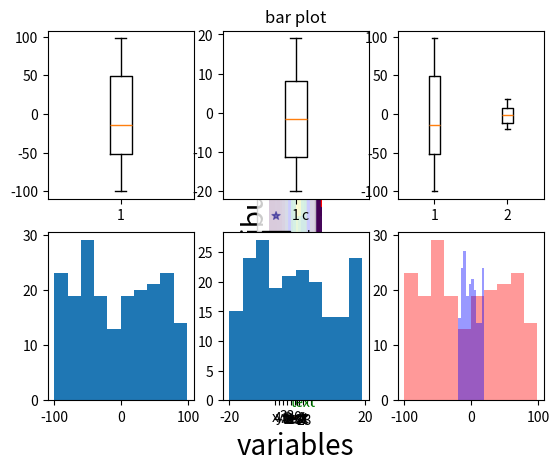

Here is the Python script that generated this plot:
"""
matplotlib package

https://matplotlib.org/3.5.1/api/_as_gen/matplotlib.pyplot.html
"""

import matplotlib.pyplot as plt

#figure()
#------------------------------------------------------------------------------
#Create a new figure, or activate an existing figure.
#https://matplotlib.org/3.5.1/api/_as_gen/matplotlib.pyplot.figure.html#matplotlib.pyplot.figure


#markers
#------------------------------------------------------------------------------
#https://matplotlib.org/3.5.1/api/markers_api.html#module-matplotlib.markers


#colors
#------------------------------------------------------------------------------
#https://matplotlib.org/stable/gallery/color/named_colors.html






#scatter
###############################################################################
#https://matplotlib.org/3.5.1/api/_as_gen/matplotlib.pyplot.scatter.html#matplotlib.pyplot.scatter
if True:
    #data
    import numpy as np
    x = np.random.randint(-10, high=10, size=20)
    y = np.random.randint(-20, high=20, size=20)
    
    plt.figure(num=1, figsize=[6.4, 4.8], dpi=600)
    plt.hlines(0, xmin=-10, xmax=10, colors='black', alpha=0.5)
    plt.vlines(0, ymin=-20, ymax=20, colors='black', alpha=0.5)
    #plt.scatter(x, y, marker='*', c='r', alpha=0.5)
    plt.scatter(x, y, marker='*', c=y, cmap='plasma', alpha=0.5)
    plt.arrow(0, 0, 4, 8,head_width=1, overhang=-1)
    plt.arrow(0, 0, 4, -8,head_width=1, overhang=1)
    plt.arrow(0, 0, -4, -8,head_width=1, overhang=0)
    plt.arrow(0, 0, -4, 8, head_width=1, overhang=0, shape='left')
    plt.text(4, 8, 'text', color = 'g', ha = 'center', va = 'center')
    plt.xlim((-10, 10)) #or plt.xlim(left=-10, right=10)
    plt.ylim((-20, 20)) #or plt.ylim(bottom=-20, top=20)
    plt.xlabel('X variable', fontsize=20, labelpad=5) #leappad: whitespace between the label and the axis
    plt.ylabel('y variable', fontsize=20, labelpad=0)
    plt.tick_params(axis='x', which='major', labelsize=10)
    plt.tick_params(axis='y', which='minor', labelsize=10)
    plt.legend(labels='a', loc='upper right')
    plt.show()



#plot
###############################################################################
#https://matplotlib.org/3.5.1/api/_as_gen/matplotlib.pyplot.plot.html#matplotlib.pyplot.plot
if True:
    #data
    import numpy as np
    x = np.random.randint(-10, high=10, size=20)
    y = np.random.randint(-20, high=20, size=20)
    
    plt.figure(num=1, figsize=[6.4, 4.8], dpi=600)
    plt.plot(x, y, color='green', marker='o', linestyle='dashed', linewidth=1, markersize=8)
    #plt.plot('xlabel', 'ylabel', data=df) df is pandas dataframe
    plt.xlim((-10, 10)) #or plt.xlim(left=-10, right=10)
    plt.ylim((-20, 20)) #or plt.ylim(bottom=-20, top=20)
    plt.xlabel('X variable', fontsize=20, labelpad=5) #leappad: whitespace between the label and the axis
    plt.ylabel('y variable', fontsize=20, labelpad=0)
    plt.tick_params(axis='x', which='major', labelsize=10)
    plt.tick_params(axis='y', which='minor', labelsize=10)
    plt.legend(labels='a')
    plt.show()



#pie
###############################################################################
#https://matplotlib.org/3.5.1/api/_as_gen/matplotlib.pyplot.pie.html#matplotlib.pyplot.pie
if True:
    #data
    x = [1, 33, 4.2, 8, 23]
    
    plt.figure(num=1, figsize=[6.4, 4.8], dpi=600)
    plt.pie(x, labels=list(map(str,x)), autopct='test', shadow=False)
    plt.legend(labels=['a','b','c','d','e'])
    plt.show()



#bar
###############################################################################
#https://matplotlib.org/3.5.1/api/_as_gen/matplotlib.pyplot.bar.html#matplotlib.pyplot.bar
if True:
    #data
    import numpy as np
    x = np.arange(-10, 10, 2)
    y = np.random.randint(0, high=20, size=10)
    
    plt.figure(num=1, figsize=[6.4, 4.8], dpi=600)
    plt.hlines(0, xmin=-10, xmax=10, colors='black', alpha=0.5)
    plt.bar(x, y, width=1, color='blue', edgecolor='red', linewidth=2, 
            tick_label=['a','b','c','d','e','f','g','h','i','j'],
            yerr=2, ecolor='green')
    plt.bar(x, -y, width=1, color='blue', edgecolor='red', linewidth=2, 
            tick_label=['a','b','c','d','e','f','g','h','i','j'],
            yerr=2, ecolor='green')
    
    plt.ylim((-20, 20))
    plt.xlabel('X variable', fontsize=20, labelpad=5) #leappad: whitespace between the label and the axis
    plt.ylabel('y variable', fontsize=20, labelpad=0)
    plt.title('bar plot')
    plt.show()



#hist
###############################################################################
#https://matplotlib.org/3.5.1/api/_as_gen/matplotlib.pyplot.hist.html#matplotlib.pyplot.hist
if True:
    #data
    import numpy as np
    x = np.random.normal(loc=1.5, scale=3.5, size=1000)
    y = np.random.normal(loc=100.5, scale=30.5, size=100)
    
    plt.figure(num=1, figsize=[6.4, 4.8], dpi=600)
    #plt.hist(x, bins=[-15, -10, -5,-4,-3,-2,-1,  0, 2, 4, 6, 8, 10, 15, 20])
    plt.hist(x, bins=10, color='blue', alpha=0.25, linewidth=2, rwidth=0.95)
    plt.hist(x, bins=10, color='blue', histtype='step', linewidth=2)
    plt.hist(y, bins=10, cumulative=False, histtype='step', orientation='horizontal', color='red')
    plt.xlabel('X variable', fontsize=20, labelpad=5) #leappad: whitespace between the label and the axis
    plt.ylabel('counts', fontsize=20, labelpad=0)
    plt.show()



#hist2d
###############################################################################
#https://matplotlib.org/3.5.1/api/_as_gen/matplotlib.pyplot.hist2d.html#matplotlib.pyplot.hist2d
if True:
    #data
    import numpy as np
    x = np.random.normal(loc=1.5, scale=3.5, size=3000)
    y = np.random.normal(loc=100.5, scale=30.5, size=3000)
    
    plt.figure(num=1, figsize=[6.4, 4.8], dpi=600)
    plt.hist2d(x, y, bins=20, density=True)
    plt.xlabel('X variable', fontsize=20, labelpad=5) #leappad: whitespace between the label and the axis
    plt.ylabel('Y variable', fontsize=20, labelpad=5)
    plt.show()



#boxplot
###############################################################################
#https://matplotlib.org/3.5.1/api/_as_gen/matplotlib.pyplot.boxplot.html#matplotlib.pyplot.boxplot
if True:
    #data
    import numpy as np
    x = np.random.randint(-10, high=10, size=20)
    y = np.random.randint(-20, high=20, size=20)
    
    plt.figure(num=1, figsize=[6.4, 4.8], dpi=600)
    plt.boxplot([x, y], notch=False, #notch shows the location of confidence intervals
                vert=True, labels=['x','y'], showcaps=False, showfliers=False, showbox=True)
    plt.xlabel('variables', fontsize=20, labelpad=5) #leappad: whitespace between the label and the axis
    plt.ylabel('distribution', fontsize=20, labelpad=0)
    plt.show()



#subplot
###############################################################################
#https://matplotlib.org/3.5.1/api/_as_gen/matplotlib.pyplot.subplot.html#matplotlib.pyplot.subplot
if True:
    #data
    import numpy as np
    x = np.random.randint(-100, high=100, size=200)
    y = np.random.randint(-20, high=20, size=200)
    
    plt.figure(num=1, figsize=[6.4, 4.8], dpi=600)
    plt.subplot(2,3,1)
    plt.boxplot(x)
    plt.subplot(2,3,2)
    plt.boxplot(y)
    plt.subplot(2,3,4)
    plt.hist(x)
    plt.subplot(2,3,5)
    plt.hist(y)
    plt.subplot(2,3,3)
    plt.boxplot([x,y])
    plt.subplot(2,3,6)
    plt.hist(x, color='red', alpha=0.4)
    plt.hist(y, color='blue', alpha=0.4)
    plt.show()














